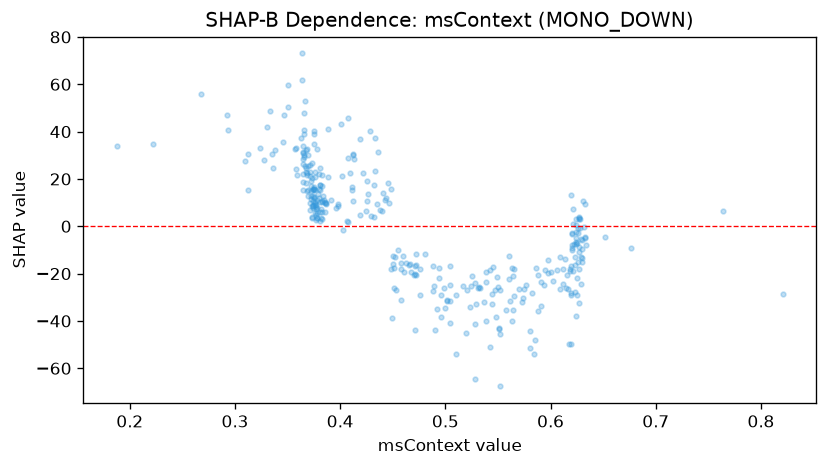

Data behind this chart, as committed beside it:
feature_value, shap_value
0.5045, -16.63
0.3683, 22.62
0.373, 4.018
0.5282, -41.35
0.452, -12.91
0.5825, -28.1
0.6087, -12.95
0.358, 24.41
0.525, -20.94
0.3695, 25.32
0.4678, -19.22
0.8205, -28.74
0.4317, 3.718
0.4985, -25.89
0.6325, 9.213
0.6245, 0.6565
0.396, 7.907
0.3825, 10.17
0.451, -17.74
0.3775, 2.84
0.6008, -19.41
0.3722, 15.11
0.6275, 3.564
0.3733, 3.308
0.5422, -18.3
0.6137, -14.01
0.4187, 4.611
0.3593, 21.59
0.4663, -16
0.504, -31.74
0.3668, 25.39
0.3857, 10.06
0.586, -17.73
0.5635, -17.55
0.4882, -16.74
0.365, 33.98
0.6275, 3.916
0.375, 16.59
0.3765, 15.12
0.6025, -23.09
0.5443, -28.62
0.5497, -25.81
0.46, -12.58
0.6195, 13.41
0.3767, 7.147
0.4577, -18.09
0.588, -20.57
0.3805, 15.35
0.5605, -22.44
0.4027, -1.452
0.3778, 32.58
0.3507, 50.6
0.4123, 29.95
0.5842, -53.89
0.551, -43.32
0.5882, -35.89
0.6168, -26.44
0.444, 11.96
0.624, -6.448
0.3643, 18.8
... 287 more rows
